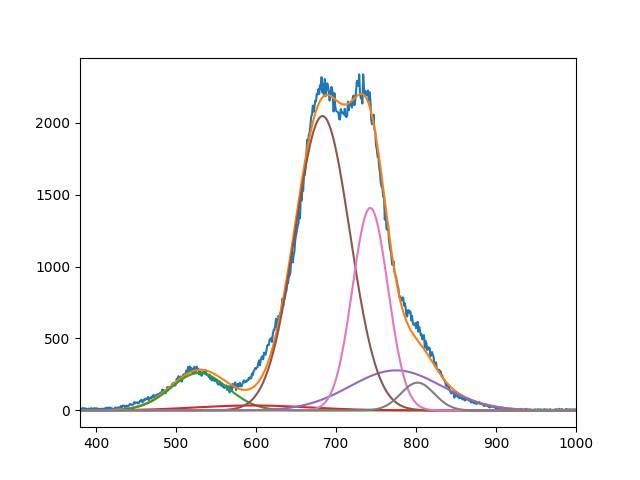

The file beside this chart, header and first rows:
2.600274222835458318e+02, 3.432361974142805394e+01, 2.046272972825755687e+03, 2.782931243043028076e+02, 1.407983127961525952e+03, 1.928936885307290652e+02
5.290093765129029180e+02, 5.957687549259562729e+02, 6.830850599985466260e+02, 7.749999999999718057e+02, 7.428202614453358592e+02, 8.019137485700904335e+02
4.999999999999997868e+01, 9.992105704257932075e+01, 4.833993858460055293e+01, 8.086021522404269035e+01, 3.135362592398108461e+01, 2.948634180253441173e+01
